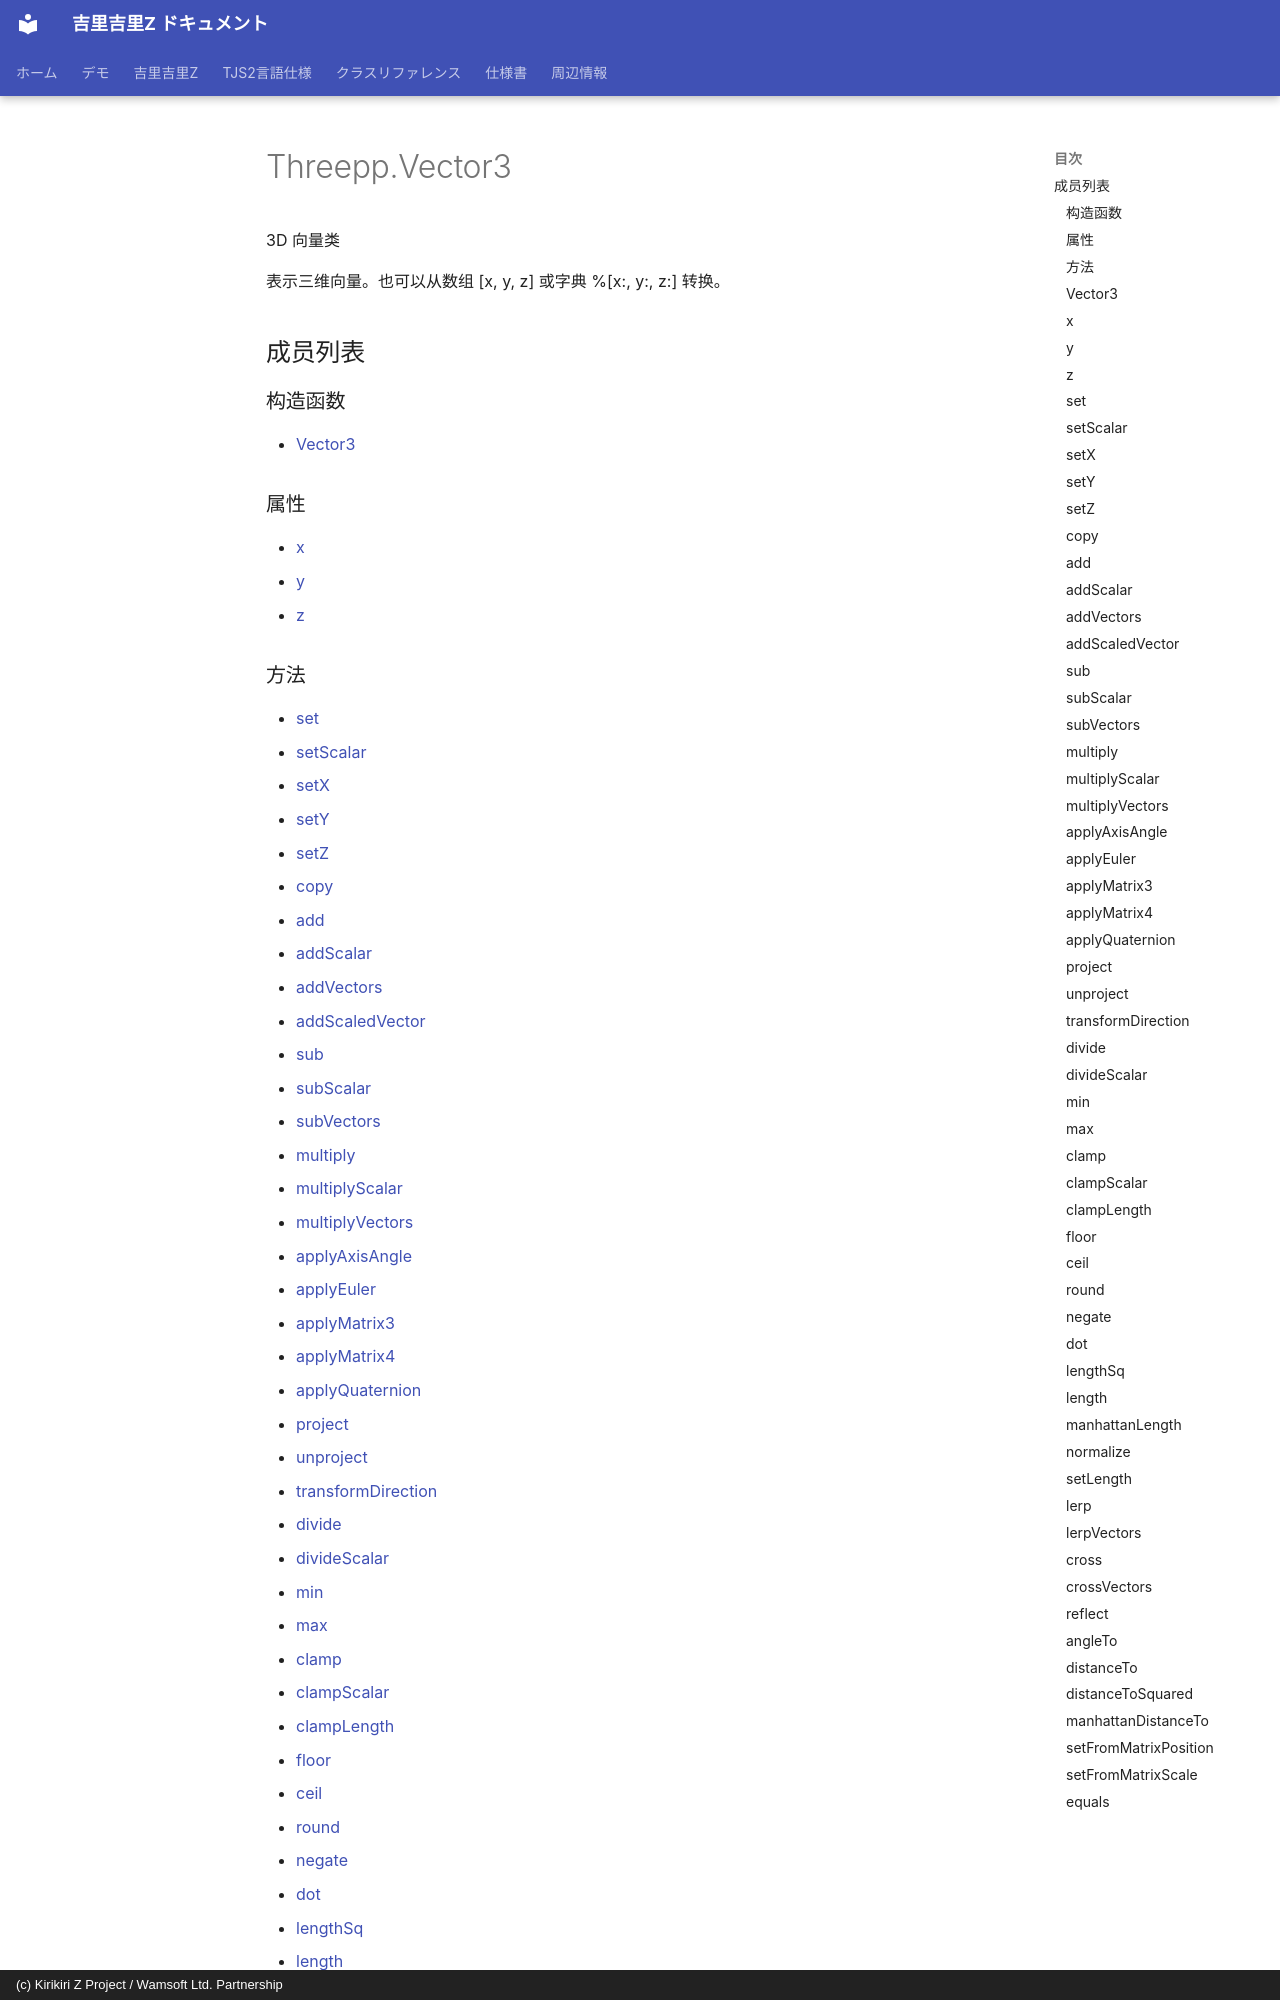

repository: AetherKiri/krkrz_dev · page: zh/reference/threepp/Threepp.Vector3/index.html · generator: mkdocs · copyright: (c) Kirikiri Z Project / Wamsoft Ltd. Partnership

# Threepp.Vector3

3D 向量类

表示三维向量。也可以从数组 [x, y, z] 或字典 %[x:, y:, z:] 转换。

## 成员列表

### 构造函数

- [Vector3](#vector3)

### 属性

- [x](#x)
- [y](#y)
- [z](#z)

### 方法

- [set](#set)
- [setScalar](#setscalar)
- [setX](#setx)
- [setY](#sety)
- [setZ](#setz)
- [copy](#copy)
- [add](#add)
- [addScalar](#addscalar)
- [addVectors](#addvectors)
- [addScaledVector](#addscaledvector)
- [sub](#sub)
- [subScalar](#subscalar)
- [subVectors](#subvectors)
- [multiply](#multiply)
- [multiplyScalar](#multiplyscalar)
- [multiplyVectors](#multiplyvectors)
- [applyAxisAngle](#applyaxisangle)
- [applyEuler](#applyeuler)
- [applyMatrix3](#applymatrix3)
- [applyMatrix4](#app
